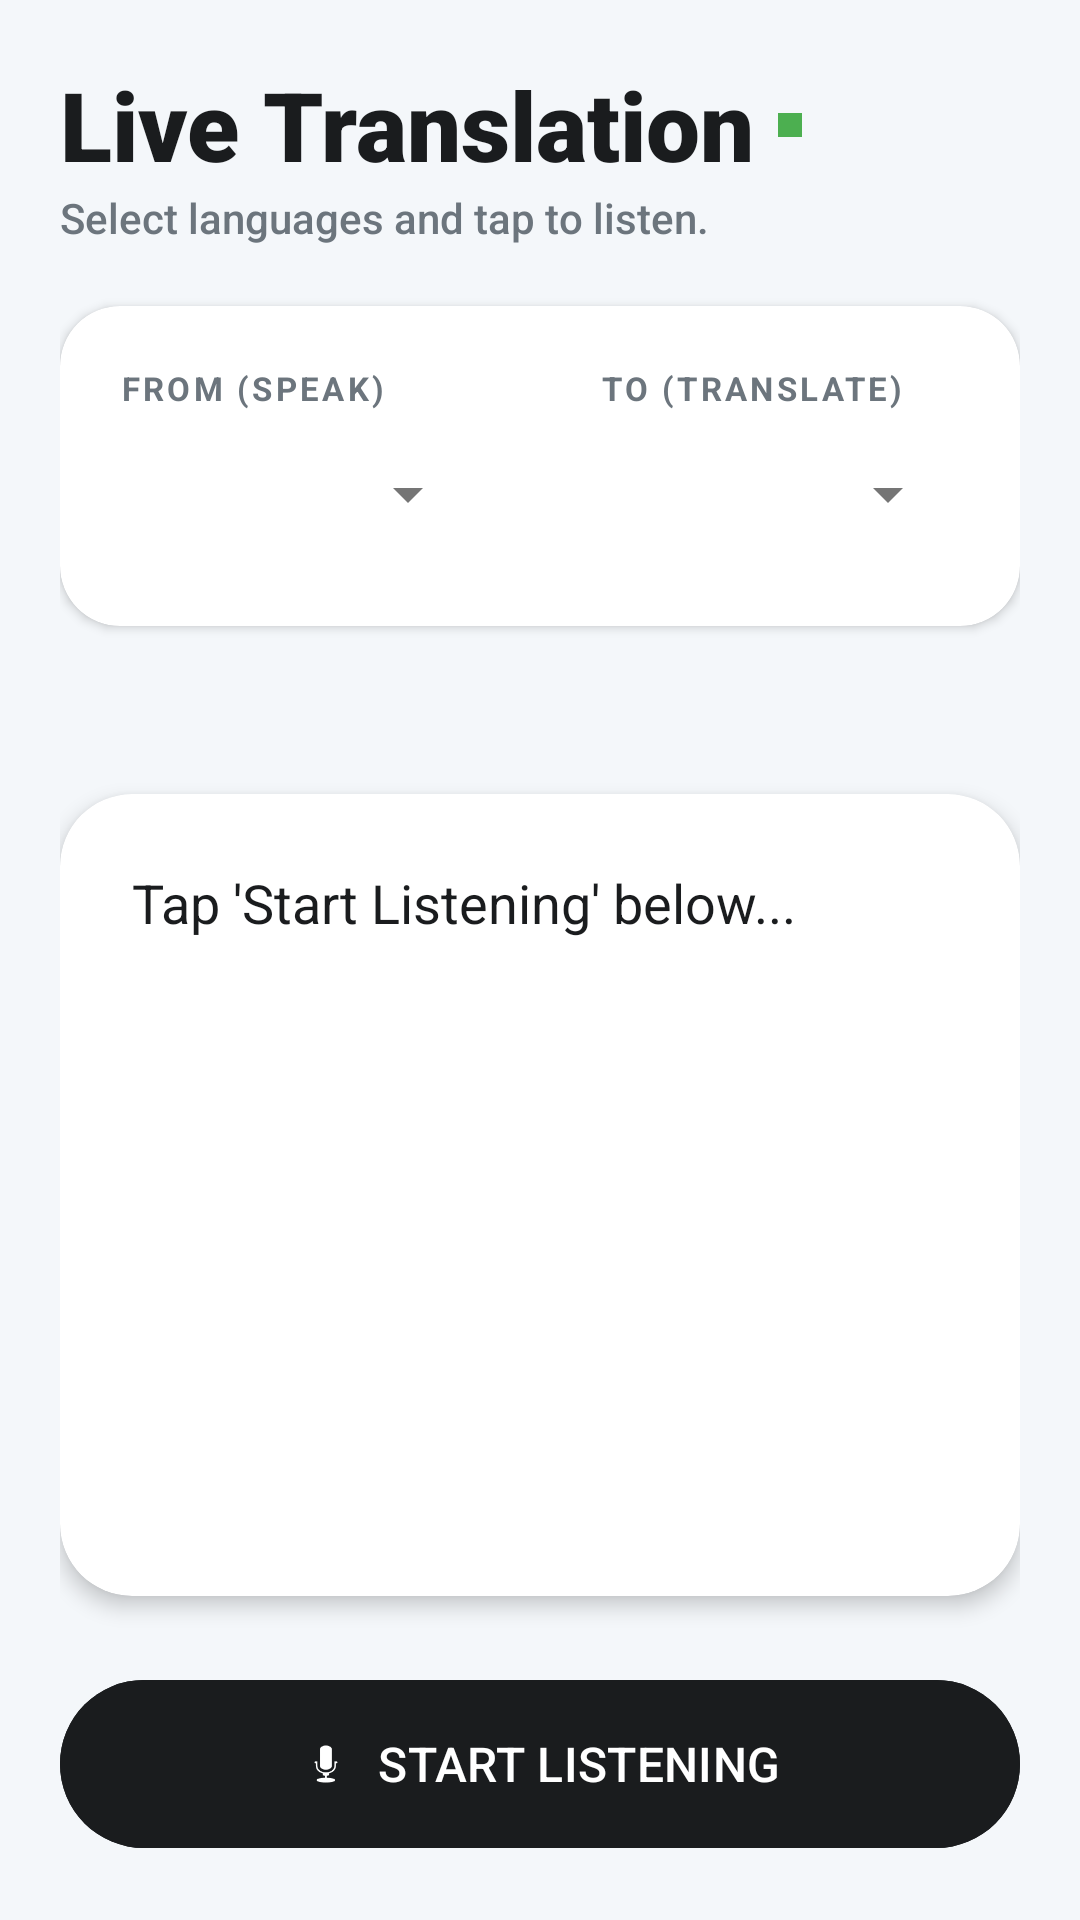

The Android layout XML behind this screen, and the referenced resources:
<!-- AndroidManifest.xml: application theme Theme.SilentGuardian -->
<!-- res/layout/activity_speech_to_text.xml -->
<?xml version="1.0" encoding="utf-8"?>
<androidx.constraintlayout.widget.ConstraintLayout xmlns:android="http://schemas.android.com/apk/res/android"
    xmlns:app="http://schemas.android.com/apk/res-auto"
    xmlns:tools="http://schemas.android.com/tools"
    android:layout_width="match_parent"
    android:layout_height="match_parent"
    android:background="#F4F7FA"
    android:padding="20dp"
    tools:context=".SpeechToTextActivity">

    
    <TextView
        android:id="@+id/sttTitle"
        android:layout_width="wrap_content"
        android:layout_height="wrap_content"
        android:text="Live Translation"
        android:textColor="#1A1C1E"
        android:textSize="32sp"
        android:fontFamily="sans-serif-black"
        app:layout_constraintStart_toStartOf="parent"
        app:layout_constraintTop_toTopOf="parent" />

    <View
        android:id="@+id/indicatorDot"
        android:layout_width="8dp"
        android:layout_height="8dp"
        android:layout_marginStart="8dp"
        android:background="#4CAF50"
        app:layout_constraintBottom_toBottomOf="@id/sttTitle"
        app:layout_constraintStart_toEndOf="@id/sttTitle"
        app:layout_constraintTop_toTopOf="@id/sttTitle" />

    <TextView
        android:id="@+id/instructionText"
        android:layout_width="0dp"
        android:layout_height="wrap_content"
        android:text="Select languages and tap to listen."
        android:textColor="#6C757D"
        android:textSize="14sp"
        android:fontFamily="sans-serif-medium"
        app:layout_constraintTop_toBottomOf="@id/sttTitle"
        app:layout_constraintStart_toStartOf="parent" />

    
    <androidx.cardview.widget.CardView
        android:id="@+id/cardControls"
        android:layout_width="0dp"
        android:layout_height="wrap_content"
        android:layout_marginTop="20dp"
        app:cardCornerRadius="20dp"
        app:cardElevation="2dp"
        app:cardBackgroundColor="#FFFFFF"
        app:layout_constraintTop_toBottomOf="@id/instructionText"
        app:layout_constraintStart_toStartOf="parent"
        app:layout_constraintEnd_toEndOf="parent">

        <LinearLayout
            android:layout_width="match_parent"
            android:layout_height="wrap_content"
            android:orientation="horizontal"
            android:padding="20dp"
            android:gravity="center_vertical"
            android:baselineAligned="false">

            
            <LinearLayout
                android:layout_width="0dp"
                android:layout_height="wrap_content"
                android:layout_weight="1"
                android:orientation="vertical">

                <TextView
                    android:layout_width="wrap_content"
                    android:layout_height="wrap_content"
                    android:text="FROM (SPEAK)"
                    android:textSize="11sp"
                    android:textColor="#6C757D"
                    android:textStyle="bold"
                    android:letterSpacing="0.1"/>

                <androidx.appcompat.widget.AppCompatSpinner
                    android:id="@+id/sourceLanguageSpinner"
                    android:layout_width="match_parent"
                    android:layout_height="48dp"
                    android:layout_marginTop="4dp"
                    android:paddingStart="0dp"
                    android:theme="@style/ThemeOverlay.AppCompat.Light"
                    android:spinnerMode="dropdown"
                    android:popupBackground="#FFFFFF"/>
            </LinearLayout>

            
            <ImageView
                android:layout_width="24dp"
                android:layout_height="24dp"
                android:layout_marginHorizontal="8dp"
                android:src="@drawable/ic_arrow_forward"
                app:tint="#4CAF50"
                android:contentDescription="Translate to"/>

            
            <LinearLayout
                android:layout_width="0dp"
                android:layout_height="wrap_content"
                android:layout_weight="1"
                android:orientation="vertical">

                <TextView
                    android:layout_width="wrap_content"
                    android:layout_height="wrap_content"
                    android:text="TO (TRANSLATE)"
                    android:textSize="11sp"
                    android:textColor="#6C757D"
                    android:textStyle="bold"
                    android:letterSpacing="0.1"/>

                <androidx.appcompat.widget.AppCompatSpinner
                    android:id="@+id/targetLanguageSpinner"
                    android:layout_width="match_parent"
                    android:layout_height="48dp"
                    android:layout_marginTop="4dp"
                    android:paddingStart="0dp"
                    android:theme="@style/ThemeOverlay.AppCompat.Light"
                    android:spinnerMode="dropdown"
                    android:popupBackground="#FFFFFF"/>
            </LinearLayout>

        </LinearLayout>
    </androidx.cardview.widget.CardView>

    
    <LinearLayout
        android:id="@+id/progressLayout"
        android:layout_width="0dp"
        android:layout_height="wrap_content"
        android:orientation="horizontal"
        android:gravity="center_vertical"
        android:layout_marginTop="16dp"
        app:layout_constraintTop_toBottomOf="@id/cardControls"
        app:layout_constraintStart_toStartOf="parent"
        app:layout_constraintEnd_toEndOf="parent">

        <ProgressBar
            android:id="@+id/progressBar"
            android:layout_width="24dp"
            android:layout_height="24dp"
            android:visibility="invisible"
            android:indeterminateTint="#1A1C1E"/>

        <TextView
            android:id="@+id/tvStatus"
            android:layout_width="wrap_content"
            android:layout_height="wrap_content"
            android:layout_marginStart="12dp"
            android:text="Ready"
            android:textSize="14sp"
            android:textColor="#1A1C1E"
            android:visibility="invisible"/>
    </LinearLayout>

    
    <androidx.cardview.widget.CardView
        android:id="@+id/cardResult"
        android:layout_width="0dp"
        android:layout_height="0dp"
        android:layout_marginTop="16dp"
        android:layout_marginBottom="24dp"
        app:cardCornerRadius="24dp"
        app:cardElevation="4dp"
        app:cardBackgroundColor="#FFFFFF"
        app:layout_constraintTop_toBottomOf="@id/progressLayout"
        app:layout_constraintBottom_toTopOf="@id/btnListen"
        app:layout_constraintStart_toStartOf="parent"
        app:layout_constraintEnd_toEndOf="parent">

        <ScrollView
            android:id="@+id/scrollView"
            android:layout_width="match_parent"
            android:layout_height="match_parent"
            android:fillViewport="true"
            android:padding="24dp">

            <TextView
                android:id="@+id/tvResult"
                android:layout_width="match_parent"
                android:layout_height="wrap_content"
                android:text="Tap 'Start Listening' below..."
                android:textSize="18sp"
                android:lineSpacingExtra="6dp"
                android:textColor="#1A1C1E"
                android:fontFamily="sans-serif"
                android:textIsSelectable="true" />
        </ScrollView>
    </androidx.cardview.widget.CardView>

    
    <com.google.android.material.button.MaterialButton
        android:id="@+id/btnListen"
        android:layout_width="0dp"
        android:layout_height="64dp"
        android:text="START LISTENING"
        android:textSize="16sp"
        android:textColor="#FFFFFF"
        app:cornerRadius="32dp"
        android:backgroundTint="#1A1C1E"
        app:rippleColor="#33FFFFFF"
        app:icon="@android:drawable/ic_btn_speak_now"
        app:iconGravity="textStart"
        app:layout_constraintBottom_toBottomOf="parent"
        app:layout_constraintStart_toStartOf="parent"
        app:layout_constraintEnd_toEndOf="parent" />

</androidx.constraintlayout.widget.ConstraintLayout>
<!-- resources referenced by this layout -->
<resources>
  <style name="Theme.SilentGuardian" parent="Base.Theme.SilentGuardian" />
  <style name="Base.Theme.SilentGuardian" parent="Theme.Material3.DayNight.NoActionBar">
          
          
      </style>
</resources>
